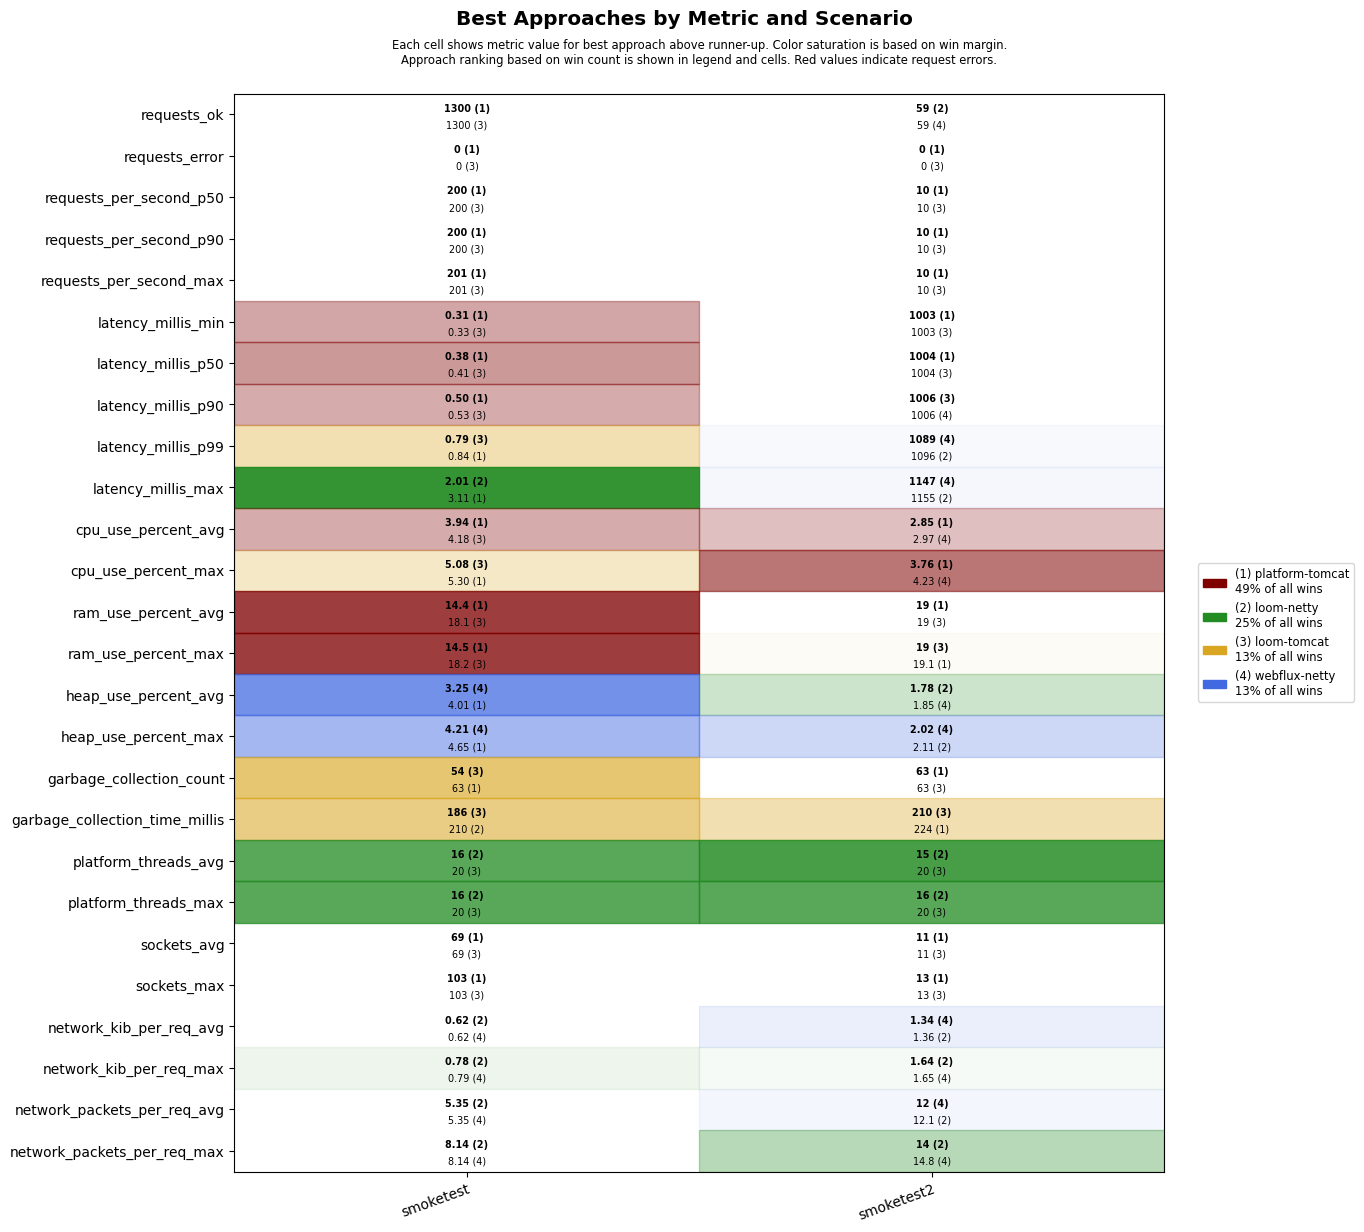

Source data for this figure (header and first rows):
scenario, approach, requests_ok, requests_error, requests_per_second_p50, requests_per_second_p90, requests_per_second_max, latency_millis_min, latency_millis_p50, latency_millis_p90, latency_millis_p99, latency_millis_max, cpu_use_percent_avg, cpu_use_percent_max, ram_use_percent_avg, ram_use_percent_max, heap_use_percent_avg, heap_use_percent_max, garbage_collection_count, garbage_collection_time_millis, platform_threads_avg, platform_threads_max, sockets_avg, sockets_max
smoketest, platform-tomcat, 1300, 0, 200, 200, 201, 0.31, 0.38, 0.50, 0.84, 3.11, 3.94, 5.30, 14.4, 14.5, 4.01, 4.65, 63, 217, 57, 57, 69, 103
smoketest, loom-tomcat, 1300, 0, 200, 200, 201, 0.33, 0.41, 0.53, 0.79, 3.45, 4.18, 5.08, 18.1, 18.2, 5.21, 6.46, 54, 186, 20, 20, 69, 103
smoketest, loom-netty, 1300, 0, 200, 200, 201, 0.42, 0.51, 0.67, 1.00, 2.01, 4.64, 5.81, 18.4, 18.5, 4.38, 6.02, 63, 210, 16, 16, 69, 103
smoketest, webflux-netty, 1300, 0, 200, 200, 201, 0.39, 0.51, 0.71, 1.02, 4.67, 4.65, 6.59, 18.8, 18.9, 3.25, 4.21, 63, 210, 20, 20, 69, 103
smoketest2, platform-tomcat, 57, 0, 10, 10, 10, 1003, 1004, 1007, 1288, 1345, 2.85, 3.76, 19.0, 19.1, 3.19, 3.47, 63, 224, 35, 37, 11, 13
smoketest2, loom-tomcat, 56, 0, 10, 10, 10, 1003, 1004, 1006, 1334, 1390, 3.38, 6.25, 19.0, 19.0, 3.30, 3.51, 63, 210, 20, 20, 11, 13
smoketest2, loom-netty, 59, 0, 10, 10, 10, 1003, 1005, 1007, 1096, 1155, 3.47, 5, 19.3, 19.3, 1.78, 2.11, 72, 248, 15, 16, 11, 13
smoketest2, webflux-netty, 59, 0, 10, 10, 10, 1003, 1004, 1006, 1089, 1147, 2.97, 4.23, 19.5, 19.5, 1.85, 2.02, 63, 224, 20, 20, 11, 13
